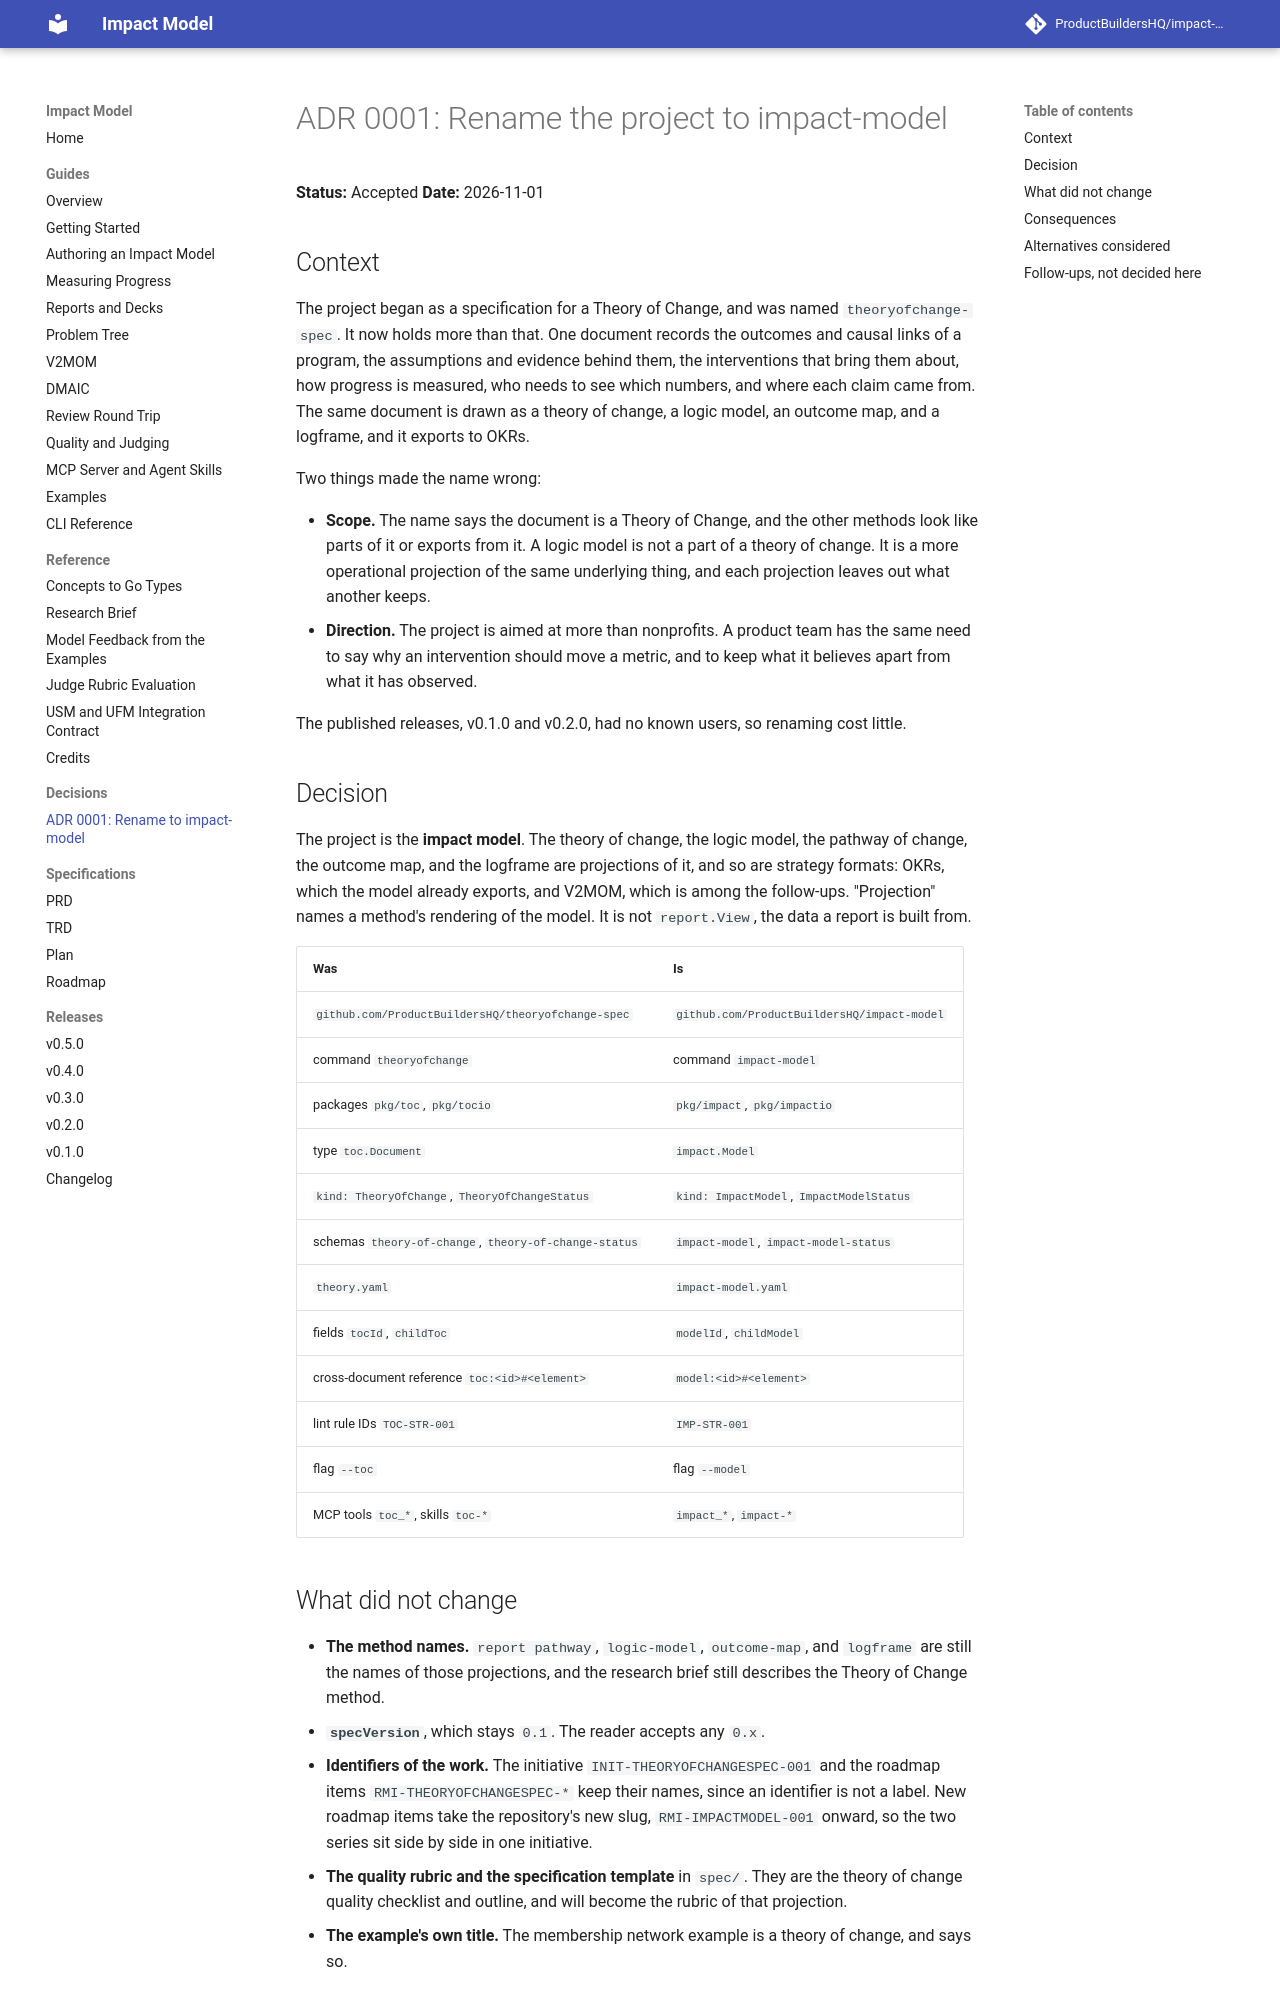

repository: ProductBuildersHQ/theoryofchange-spec · page: design/adrs/0001-rename-to-impact-model/index.html · generator: mkdocs

# ADR 0001: Rename the project to impact-model

**Status:** Accepted
**Date:** 2026-11-01

## Context

The project began as a specification for a Theory of Change, and was named
`theoryofchange-spec`. It now holds more than that. One document records the
outcomes and causal links of a program, the assumptions and evidence behind them,
the interventions that bring them about, how progress is measured, who needs to
see which numbers, and where each claim came from. The same document is drawn
as a theory of change, a logic model, an outcome map, and a logframe, and it
exports to OKRs.

Two things made the name wrong:

- **Scope.** The name says the document is a Theory of Change, and the other
  methods look like parts of it or exports from it. A logic model is not a part of
  a theory of change. It is a more operational projection of the same underlying
  thing, and each projection leaves out what another keeps.
- **Direction.** The project is aimed at more than nonprofits. A product team has
  the same need to say why an intervention should move a metric, and to keep what
  it believes apart from what it has observed.

The published releases, v0.1.0 and v0.2.0, had no known users, so renaming cost
little.

## Decision

The project is the **impact model**. The theory of change, the logic model, the
pathway of change, the outcome map, and the logframe are projections of it, and
so are strategy formats: OKRs, which the model already exports, and V2MOM, which
is among the follow-ups. "Projection" names a method's rendering of the model.
It is not `report.View`, the data a report is built from.

| Was | Is |
|-----|----|
| `github.com/ProductBuildersHQ/theoryofchange-spec` | `github.com/ProductBuildersHQ/impact-model` |
| command `theoryofchange` | command `impact-model` |
| packages `pkg/toc`, `pkg/tocio` | `pkg/impact`, `pkg/impactio` |
| type `toc.Document` | `impact.Model` |
| `kind: TheoryOfChange`, `TheoryOfChangeStatus` | `kind: ImpactModel`, `ImpactModelStatus` |
| schemas `theory-of-change`, `theory-of-change-status` | `impact-model`, `impact-model-status` |
| `theory.yaml` | `impact-model.yaml` |
| fields `tocId`, `childToc` | `modelId`, `childModel` |
| cross-document reference `toc:<id>#<element>` | `model:<id>#<element>` |
| lint rule IDs `TOC-STR-001` | `IMP-STR-001` |
| flag `--toc` | flag `--model` |
| MCP tools `toc_*`, skills `toc-*` | `impact_*`, `impact-*` |
